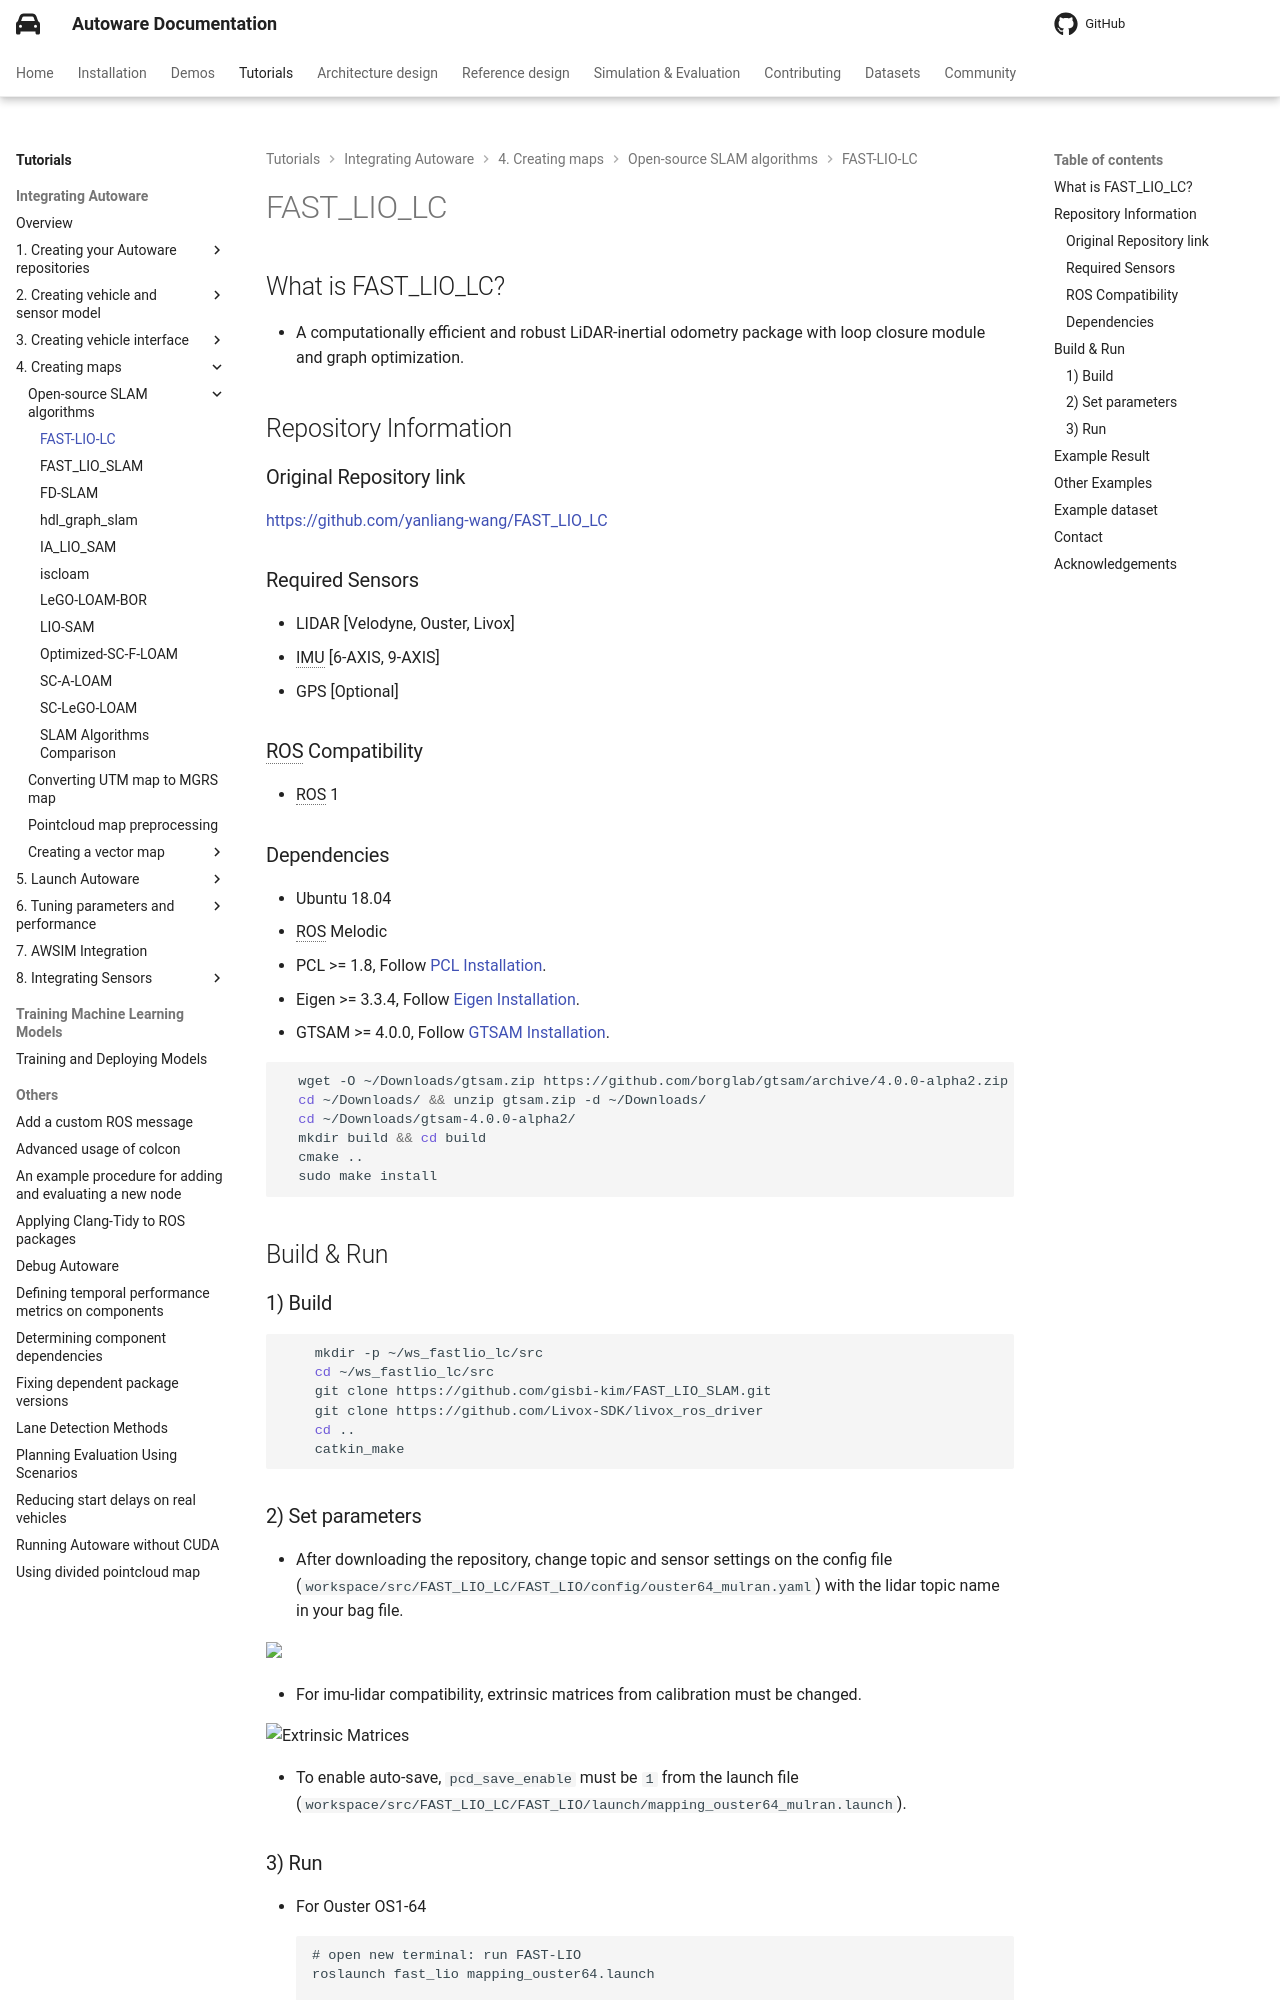

repository: autowarefoundation/autoware-documentation · page: pr-803/tutorials/integrating-autoware/creating-maps/open-source-slam/fast-lio-lc/index.html · generator: mkdocs

# FAST_LIO_LC

## What is FAST_LIO_LC?

- A computationally efficient and robust LiDAR-inertial odometry package with loop closure module and graph optimization.

## Repository Information

### Original Repository link

[https://github.com/yanliang-wang/FAST_LIO_LC](https://github.com/yanliang-wang/FAST_LIO_LC)

### Required Sensors

- LIDAR [Velodyne, Ouster, Livox]
- IMU [6-AXIS, 9-AXIS]
- GPS [Optional]

### ROS Compatibility

- ROS 1

### Dependencies

- Ubuntu 18.04
- ROS Melodic
- PCL >= 1.8, Follow [PCL Installation](https://pointclouds.org/downloads/#linux).
- Eigen >= 3.3.4, Follow [Eigen Installation](https://libeigen.gitlab.io/eigen/docs-3.3/).
- GTSAM >= 4.0.0, Follow [GTSAM Installation](https://gtsam.org/get_started).

```bash
  wget -O ~/Downloads/gtsam.zip https://github.com/borglab/gtsam/archive/4.0.0-alpha2.zip
  cd ~/Downloads/ && unzip gtsam.zip -d ~/Downloads/
  cd ~/Downloads/gtsam-4.0.0-alpha2/
  mkdir build && cd build
  cmake ..
  sudo make install
```

## Build & Run

### 1) Build

```bash
    mkdir -p ~/ws_fastlio_lc/src
    cd ~/ws_fastlio_lc/src
    git clone https://github.com/gisbi-kim/FAST_LIO_SLAM.git
    git clone https://github.com/Livox-SDK/livox_ros_driver
    cd ..
    catkin_make
```

### 2) Set parameters

<!-- cspell: ignore mulran -->

- After downloading the repository, change topic and sensor settings on the config file (`workspace/src/FAST_LIO_LC/FAST_LIO/config/ouster64_mulran.yaml`) with the lidar topic name in your bag file.

 <img src="images/config_info.png" width="712" >

- For imu-lidar compatibility, extrinsic matrices from calibration must be changed.

<p> <img src="images/extrinsic.png" alt="Extrinsic Matrices"></p>

- To enable auto-save, `pcd_save_enable` must be `1` from the launch file (`workspace/src/FAST_LIO_LC/FAST_LIO/launch/mapping_ouster64_mulran.launch`).
